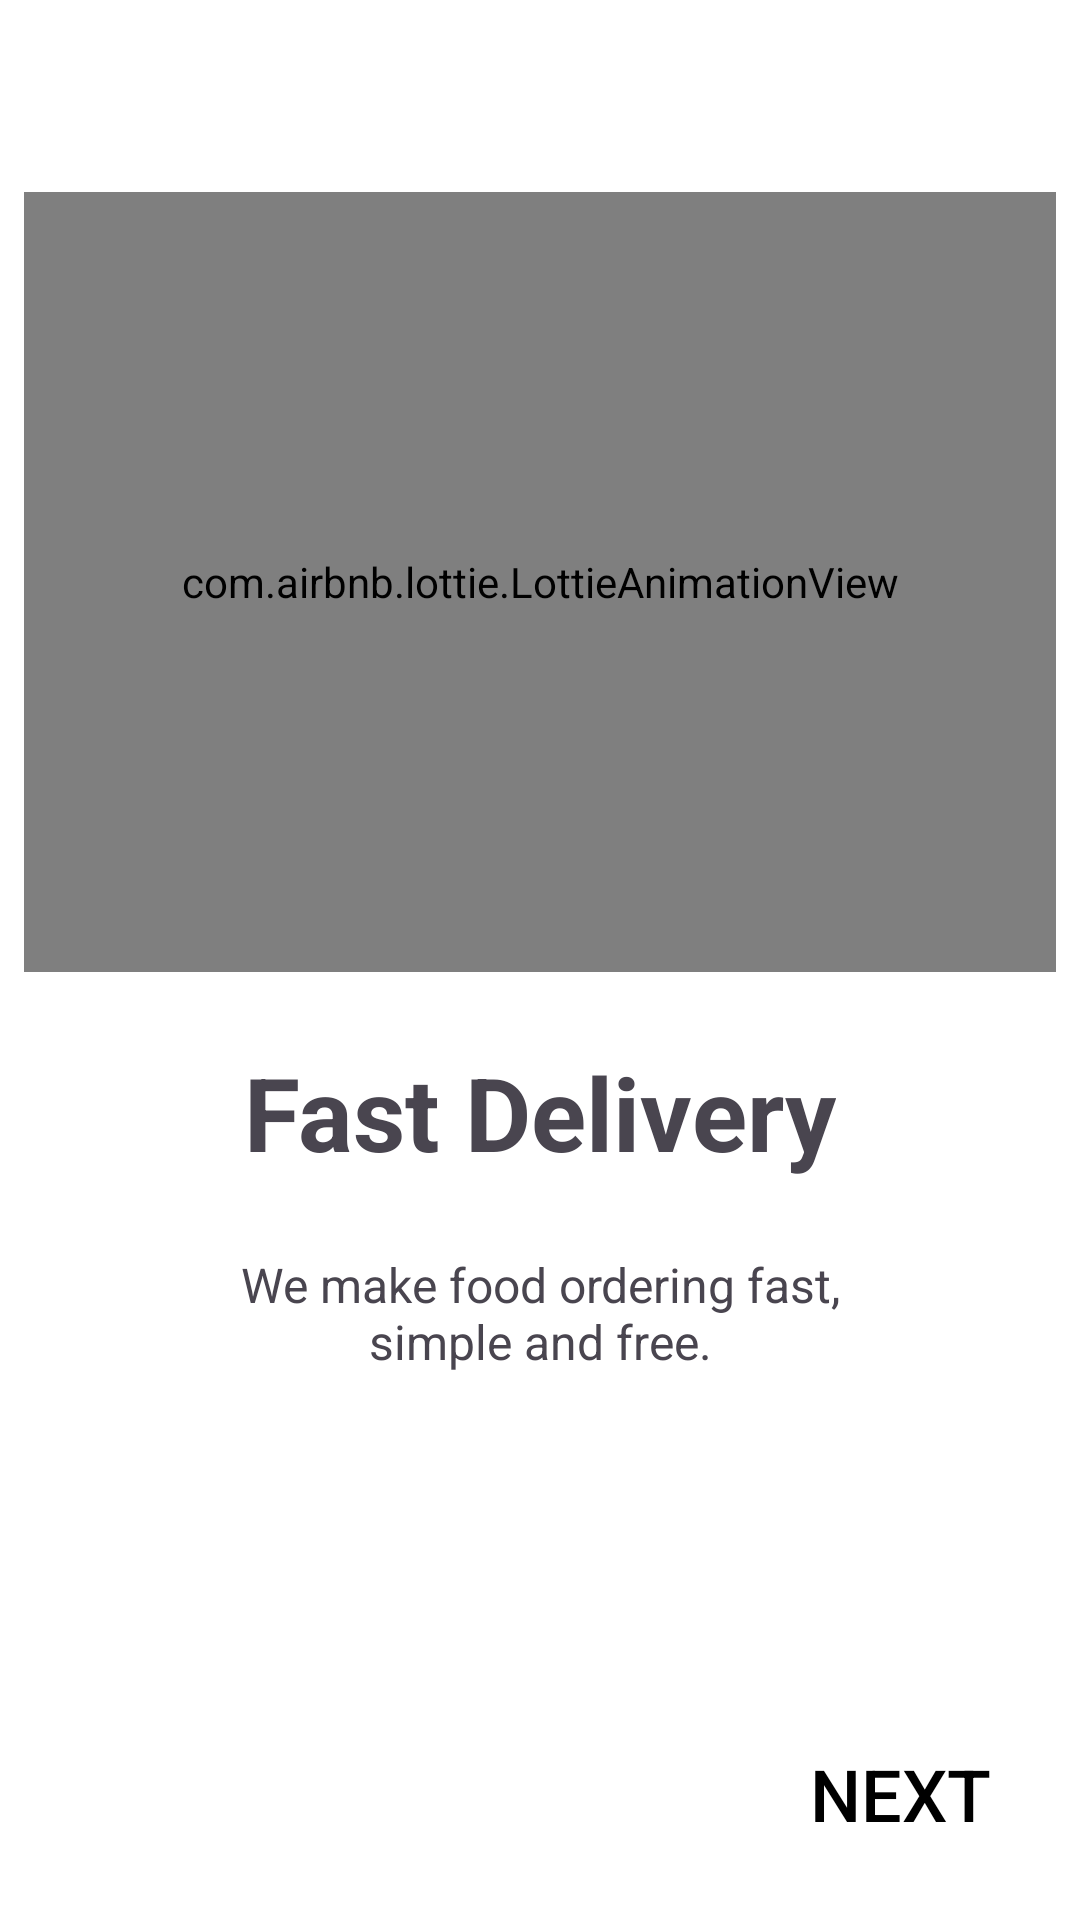

Produce the Android XML layout that renders to this screen, including the resource entries it uses.
<!-- AndroidManifest.xml: application theme Theme.FoodDeliveryApp -->
<!-- res/layout/fragment_onboarding_fast_delivery.xml -->
<?xml version="1.0" encoding="utf-8"?>
<androidx.constraintlayout.widget.ConstraintLayout xmlns:android="http://schemas.android.com/apk/res/android"
    xmlns:app="http://schemas.android.com/apk/res-auto"
    android:layout_width="match_parent"
    android:layout_height="match_parent"
    android:background="#FFFFFF">

    <com.airbnb.lottie.LottieAnimationView
        android:id="@+id/avFastDelivery"
        android:layout_width="0dp"
        android:layout_height="260dp"
        android:layout_marginStart="8dp"
        android:layout_marginTop="64dp"
        android:layout_marginEnd="8dp"
        app:layout_constraintEnd_toEndOf="parent"
        app:layout_constraintStart_toStartOf="parent"
        app:layout_constraintTop_toTopOf="parent"
        app:lottie_autoPlay="true"
        app:lottie_loop="true"
        app:lottie_rawRes="@raw/onboarding_two" />

    <TextView
        android:id="@+id/textView2"
        android:layout_width="wrap_content"
        android:layout_height="wrap_content"
        android:layout_marginTop="24dp"
        android:text="@string/fast_delivery"
        android:textSize="34sp"
        android:textStyle="bold"
        app:layout_constraintEnd_toEndOf="parent"
        app:layout_constraintStart_toStartOf="parent"
        app:layout_constraintTop_toBottomOf="@+id/avFastDelivery" />

    <TextView
        android:id="@+id/textView4"
        android:layout_width="0dp"
        android:layout_height="wrap_content"
        android:layout_marginStart="64dp"
        android:layout_marginTop="24dp"
        android:layout_marginEnd="64dp"
        android:text="@string/we_make_food_ordering_fast_simple_and_free"
        android:textAlignment="center"
        android:textSize="16sp"
        app:layout_constraintEnd_toEndOf="parent"
        app:layout_constraintHorizontal_bias="0.5"
        app:layout_constraintStart_toStartOf="parent"
        app:layout_constraintTop_toBottomOf="@+id/textView2" />

    <Button
        android:id="@+id/btnNext"
        style="@style/Widget.AppCompat.Button.Borderless"
        android:layout_width="wrap_content"
        android:layout_height="wrap_content"
        android:layout_marginEnd="16dp"
        android:layout_marginBottom="16dp"
        android:text="@string/next"
        android:textColor="@color/black"
        android:textSize="24sp"
        app:layout_constraintBottom_toBottomOf="parent"
        app:layout_constraintEnd_toEndOf="parent" />
</androidx.constraintlayout.widget.ConstraintLayout>
<!-- resources referenced by this layout -->
<resources>
  <color name="black">#FF000000</color>
  <string name="fast_delivery">Fast Delivery</string>
  <string name="next">Next</string>
  <string name="we_make_food_ordering_fast_simple_and_free">We make food ordering fast, simple and free.</string>
  <style name="Theme.FoodDeliveryApp" parent="Base.Theme.FoodDeliveryApp" />
  <style name="Base.Theme.FoodDeliveryApp" parent="Theme.Material3.Light.NoActionBar">
          
          
          <item name="colorPrimaryVariant">@color/tbColor</item>
      </style>
  <color name="tbColor">#FFFE4656</color>
</resources>
